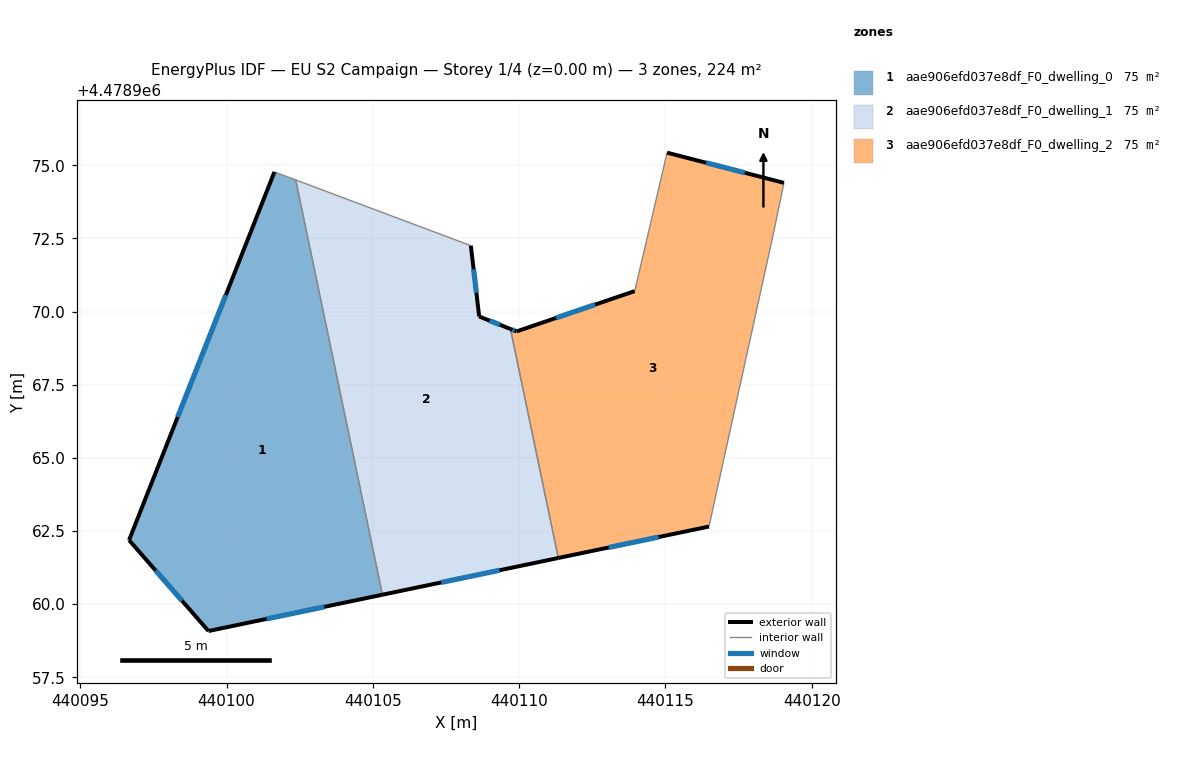
=== STOREY PLAN SPEC (per zone: floor XY polygon, exterior-wall plan segments, windows/doors) ===
zone 1: aae906efd037e8df_F0_dwelling_0  (74.8 m²)
  floor: (440102.36, 4478974.50) (440105.33, 4478960.32) (440099.38, 4478959.08) (440096.67, 4478962.19) (440101.64, 4478974.77)
  exterior wall: (440099.38, 4478959.08) – (440105.33, 4478960.32)  [6.1 m]
    window: (440101.37, 4478959.49) – (440103.34, 4478959.91)  [2.0 m²]
  exterior wall: (440096.67, 4478962.19) – (440099.38, 4478959.08)  [4.1 m]
    window: (440097.57, 4478961.15) – (440098.47, 4478960.12)  [1.4 m²]
  exterior wall: (440101.64, 4478974.77) – (440096.67, 4478962.19)  [13.5 m]
    window: (440099.97, 4478970.56) – (440098.33, 4478966.39)  [4.5 m²]
  interior walls: 2
zone 2: aae906efd037e8df_F0_dwelling_1  (74.8 m²)
  floor: (440108.35, 4478972.25) (440108.63, 4478969.83) (440109.70, 4478969.40) (440111.34, 4478961.58) (440105.33, 4478960.32) (440102.36, 4478974.50)
  exterior wall: (440105.33, 4478960.32) – (440111.34, 4478961.58)  [6.1 m]
    window: (440107.34, 4478960.74) – (440109.33, 4478961.16)  [2.0 m²]
  exterior wall: (440108.63, 4478969.83) – (440108.35, 4478972.25)  [2.4 m]
    window: (440108.54, 4478970.64) – (440108.44, 4478971.44)  [0.8 m²]
  exterior wall: (440109.70, 4478969.40) – (440108.63, 4478969.83)  [1.1 m]
    window: (440109.34, 4478969.55) – (440108.99, 4478969.69)  [0.4 m²]
  interior walls: 3
zone 3: aae906efd037e8df_F0_dwelling_2  (74.8 m²)
  floor: (440119.05, 4478974.40) (440118.67, 4478972.58) (440116.49, 4478962.65) (440111.34, 4478961.58) (440109.70, 4478969.40) (440109.91, 4478969.32) (440113.95, 4478970.70) (440115.05, 4478975.43)
  exterior wall: (440119.05, 4478974.40) – (440115.05, 4478975.43)  [4.1 m]
    window: (440117.71, 4478974.74) – (440116.39, 4478975.08)  [1.4 m²]
  exterior wall: (440111.34, 4478961.58) – (440116.49, 4478962.65)  [5.3 m]
    window: (440113.06, 4478961.94) – (440114.77, 4478962.29)  [1.7 m²]
  exterior wall: (440109.70, 4478969.40) – (440109.91, 4478969.32)  [0.2 m]
    window: (440109.77, 4478969.37) – (440109.84, 4478969.35)  [0.1 m²]
  exterior wall: (440113.95, 4478970.70) – (440109.91, 4478969.32)  [4.3 m]
    window: (440112.60, 4478970.24) – (440111.26, 4478969.78)  [1.4 m²]
  interior walls: 4

=== DERIVED (storey summary) ===
Building: EU S2 Campaign
Storey: 1 of 4  (floor level z = 0.00 m)
Storey gross floor area: 224.3 m²
Zones on this storey: 3
  - aae906efd037e8df_F0_dwelling_0: floor 74.8 m²; exterior wall 23.7 m (71.2 m²); 3 window(s) 7.8 m²; WWR 11.0%
  - aae906efd037e8df_F0_dwelling_1: floor 74.8 m²; exterior wall 9.7 m (29.2 m²); 3 window(s) 3.2 m²; WWR 11.0%
  - aae906efd037e8df_F0_dwelling_2: floor 74.8 m²; exterior wall 13.9 m (41.6 m²); 4 window(s) 4.6 m²; WWR 11.0%
Zone adjacency (shared interzone walls):
  - aae906efd037e8df_F0_dwelling_0 ↔ aae906efd037e8df_F0_dwelling_1
  - aae906efd037e8df_F0_dwelling_1 ↔ aae906efd037e8df_F0_dwelling_2